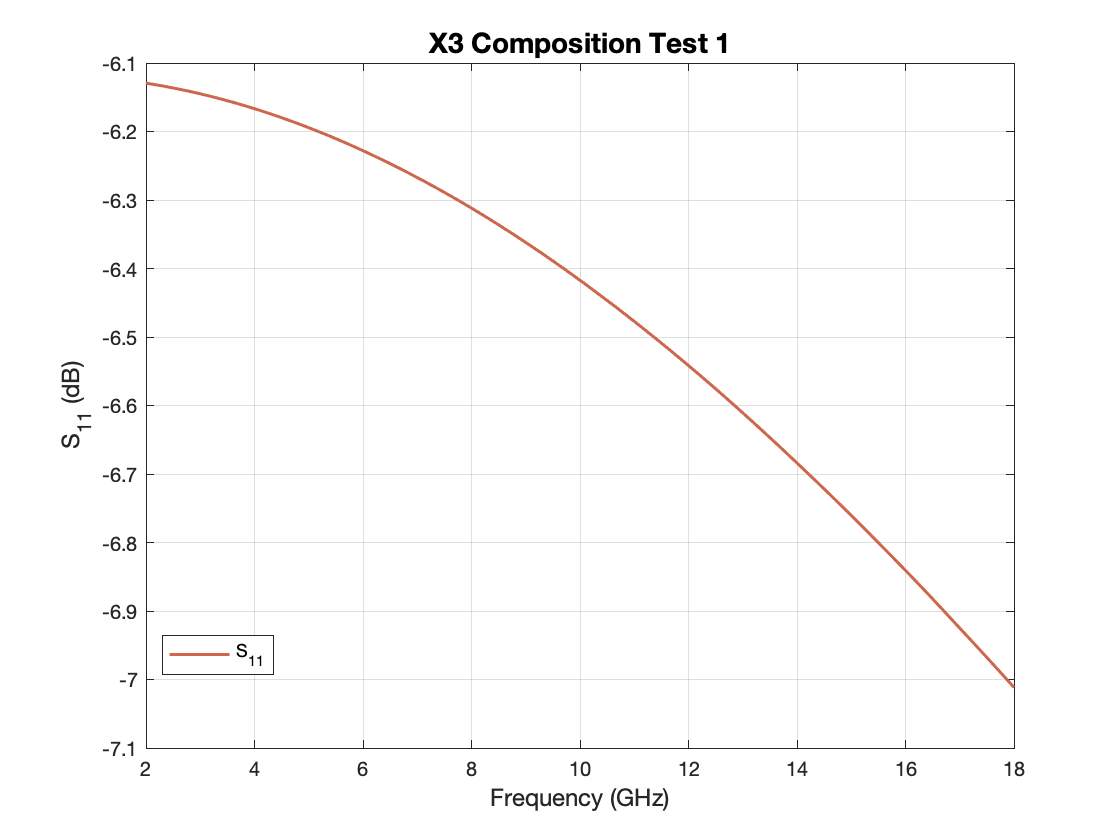

The file beside this chart, header and first rows:
Freq [GHz], dB(S(1,1)) []
2, -6.129
2.162, -6.132
2.323, -6.134
2.485, -6.136
2.646, -6.139
2.808, -6.142
2.97, -6.144
3.131, -6.148
3.293, -6.151
3.455, -6.154
3.616, -6.158
3.778, -6.161
3.939, -6.165
4.101, -6.169
4.263, -6.173
4.424, -6.178
4.586, -6.182
4.747, -6.187
4.909, -6.192
5.071, -6.197
5.232, -6.202
5.394, -6.207
5.556, -6.212
5.717, -6.218
5.879, -6.224
6.04, -6.23
6.202, -6.236
6.364, -6.242
6.525, -6.248
6.687, -6.254
6.848, -6.261
7.01, -6.268
7.172, -6.275
7.333, -6.282
7.495, -6.289
7.657, -6.296
7.818, -6.303
7.98, -6.311
8.141, -6.319
8.303, -6.327
8.465, -6.335
8.626, -6.343
8.788, -6.351
8.949, -6.359
9.111, -6.368
9.273, -6.377
9.434, -6.385
9.596, -6.394
9.758, -6.403
9.919, -6.413
10.08, -6.422
10.24, -6.431
10.4, -6.441
10.57, -6.451
10.73, -6.46
10.89, -6.47
11.05, -6.48
11.21, -6.491
11.37, -6.501
11.54, -6.511
... 40 more rows
